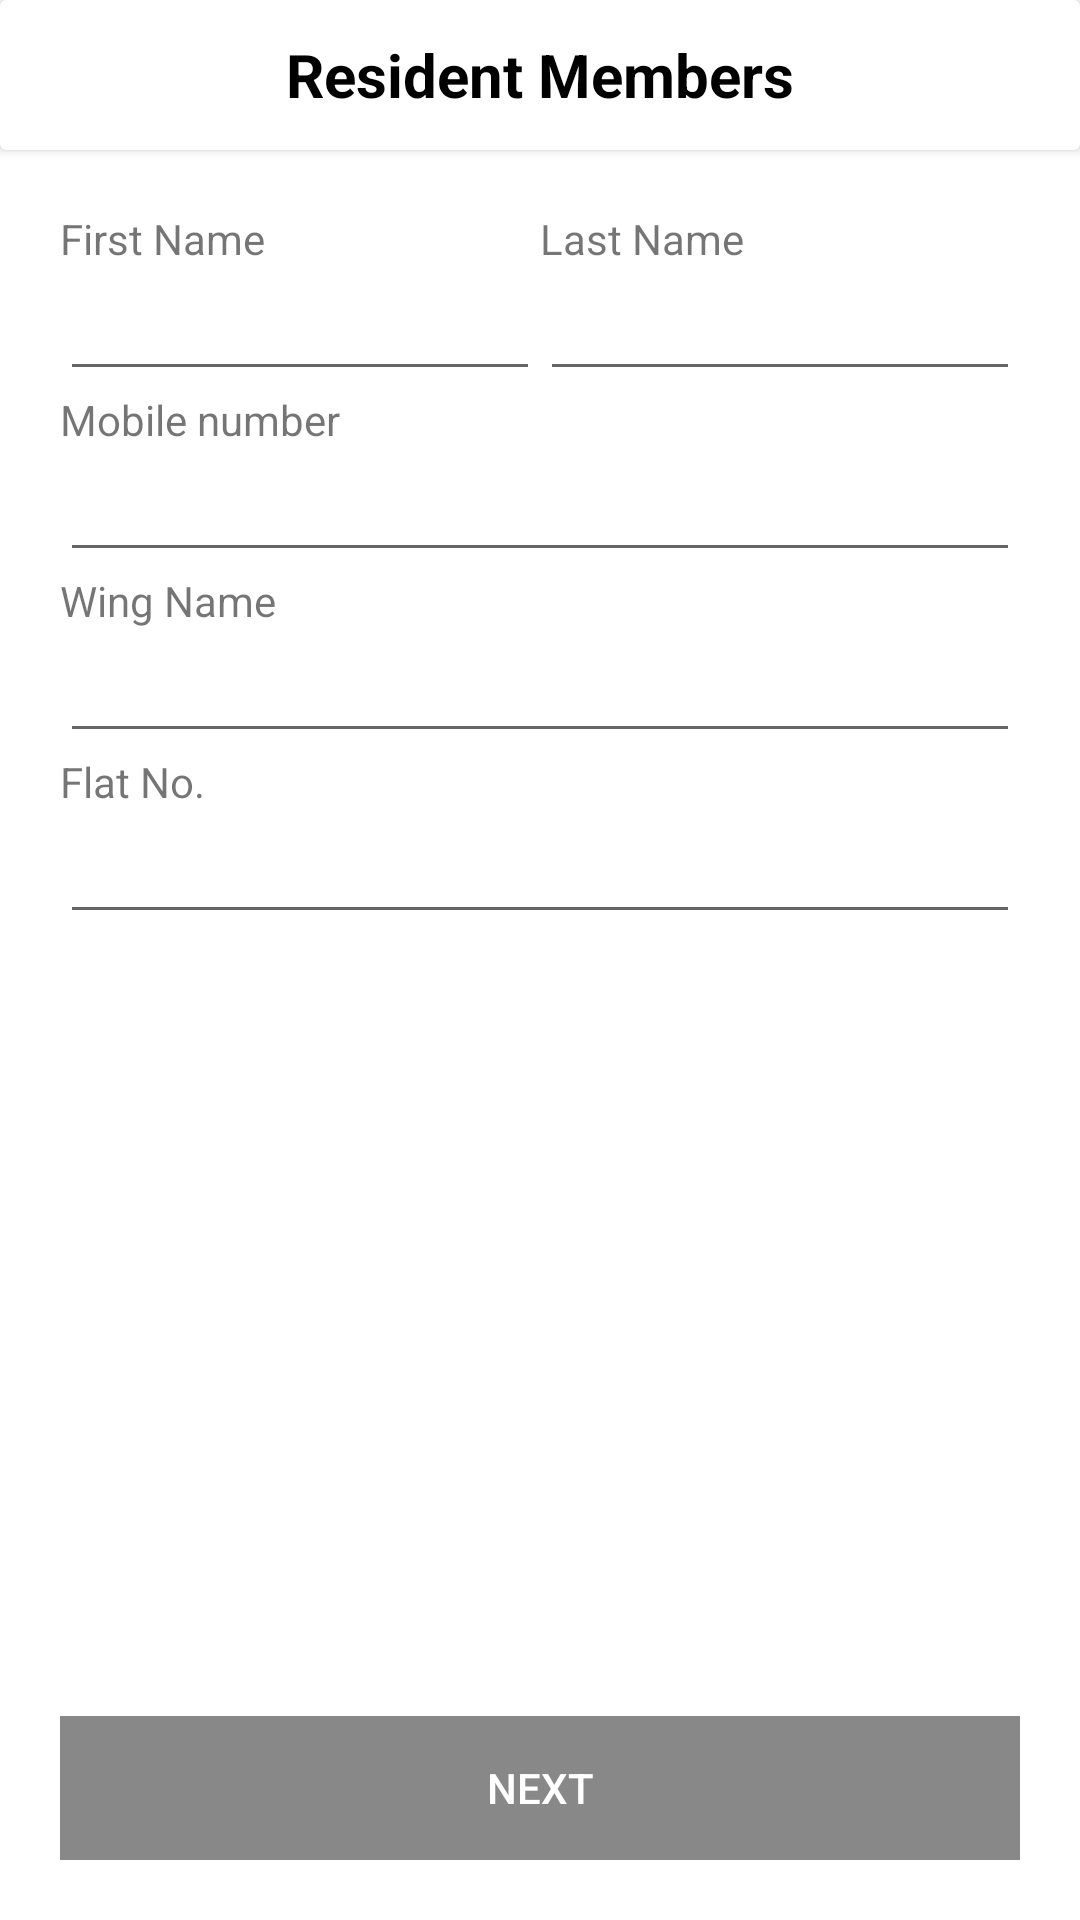

Reconstruct the res/layout file that produces this screen, plus the resources it refers to.
<!-- AndroidManifest.xml: application theme AppTheme -->
<!-- res/layout/activity_rs_resident_member_add_membe.xml -->
<?xml version="1.0" encoding="utf-8"?>
<RelativeLayout xmlns:android="http://schemas.android.com/apk/res/android"
    xmlns:app="http://schemas.android.com/apk/res-auto"
    xmlns:tools="http://schemas.android.com/tools"
    android:layout_width="match_parent"
    android:layout_height="match_parent"
    android:background="@color/white"
    android:orientation="vertical"
    tools:context=".ResidencySecretery.RSResidentMemberAddMembe">

    <LinearLayout
        android:layout_width="match_parent"
        android:layout_height="wrap_content"
        android:orientation="vertical">

        <androidx.cardview.widget.CardView
            android:layout_width="match_parent"
            android:layout_height="50dp">

            <ImageView
                android:layout_width="wrap_content"
                android:layout_height="wrap_content"
                android:layout_gravity="center|start"
                android:layout_marginLeft="20dp"
                android:onClick="back"
                android:src="@drawable/ic_arrow_back_black_24dp" />


            <TextView
                android:layout_width="wrap_content"
                android:layout_height="wrap_content"
                android:layout_gravity="center"
                android:text="@string/resident_member_add_title"
                android:textColor="@color/black"
                android:textSize="20dp"
                android:textStyle="bold" />

        </androidx.cardview.widget.CardView>

        <ScrollView
            android:layout_width="fill_parent"
            android:layout_height="fill_parent"
            android:layout_marginBottom="70dp"
            android:isScrollContainer="true">


        <LinearLayout
            android:layout_width="match_parent"
            android:layout_height="wrap_content"
            android:layout_marginLeft="20dp"
            android:layout_marginTop="20dp"
            android:layout_marginRight="20dp"
            android:orientation="vertical">

            <LinearLayout
                android:layout_width="match_parent"
                android:layout_height="wrap_content"
                android:orientation="horizontal">

                <LinearLayout
                    android:layout_width="match_parent"
                    android:layout_height="wrap_content"
                    android:layout_weight="1"
                    android:orientation="vertical">


                    <TextView
                        android:layout_width="wrap_content"
                        android:layout_height="match_parent"
                        android:text="@string/first_name" />

                    <EditText
                        android:id="@+id/et_firstname"
                        android:layout_width="match_parent"
                        android:layout_height="wrap_content"
                        android:inputType="text" />
                </LinearLayout>

                <LinearLayout
                    android:layout_width="match_parent"
                    android:layout_height="wrap_content"
                    android:layout_weight="1"
                    android:orientation="vertical">


                    <TextView
                        android:layout_width="wrap_content"
                        android:layout_height="match_parent"
                        android:text="@string/last_name" />

                    <EditText
                        android:id="@+id/et_lastname"
                        android:layout_width="match_parent"
                        android:layout_height="wrap_content"
                        android:inputType="text" />
                </LinearLayout>

            </LinearLayout>


            <TextView
                android:layout_width="wrap_content"
                android:layout_height="match_parent"
                android:text="@string/mobilenumber" />

            <EditText
                android:id="@+id/et_mobilenumber"
                android:layout_width="match_parent"
                android:layout_height="wrap_content"
                android:importantForAutofill="no"
                android:inputType="number"
                android:maxLength="10" />


            <TextView
                android:layout_width="wrap_content"
                android:layout_height="match_parent"
                android:text="@string/wing_name" />

            <EditText
                android:id="@+id/et_wing_name"
                android:layout_width="match_parent"
                android:layout_height="wrap_content"
                android:importantForAutofill="no"
                android:inputType="text"/>


            <TextView
                android:layout_width="wrap_content"
                android:layout_height="match_parent"
                android:text="@string/flat_no" />

            <EditText
                android:id="@+id/flat_no"
                android:layout_width="match_parent"
                android:layout_height="wrap_content"
                android:importantForAutofill="no"
                android:layout_marginBottom="20dp"
                android:inputType="text"/>

        </LinearLayout>

        </ScrollView>
    </LinearLayout>

    <RelativeLayout
        android:layout_width="wrap_content"
        android:layout_height="wrap_content"
        android:layout_alignParentBottom="true"
        android:layout_margin="20dp">

        <Button
            android:id="@+id/btn_next"
            android:layout_width="match_parent"
            android:layout_height="wrap_content"
            android:background="@color/appcolor"
            android:enabled="true"
            android:text="@string/next"
            android:textColor="@color/white" />
    </RelativeLayout>


</RelativeLayout>
<!-- resources referenced by this layout -->
<resources>
  <color name="appcolor">#888888</color>
  <color name="black">#000000</color>
  <color name="white">#FFFFFF</color>
  <string name="first_name">First Name</string>
  <string name="flat_no">Flat No.</string>
  <string name="last_name">Last Name</string>
  <string name="mobilenumber">Mobile number</string>
  <string name="next">Next</string>
  <string name="resident_member_add_title">Resident Members </string>
  <string name="wing_name">Wing Name</string>
  <style name="AppTheme" parent="Theme.AppCompat.Light.NoActionBar">
          
          <item name="colorPrimary">@color/colorPrimary</item>
          <item name="colorPrimaryDark">@color/colorPrimaryDark</item>
          <item name="colorAccent">@color/colorAccent</item>
  
  
          <item name="android:windowContentTransitions">true</item>
          <item name="windowNoTitle">true</item>
          <item name="windowActionBar">false</item>
  
      </style>
  <color name="colorPrimary">#888888</color>
  <color name="colorPrimaryDark">#888888</color>
  <color name="colorAccent">#000000</color>
</resources>
